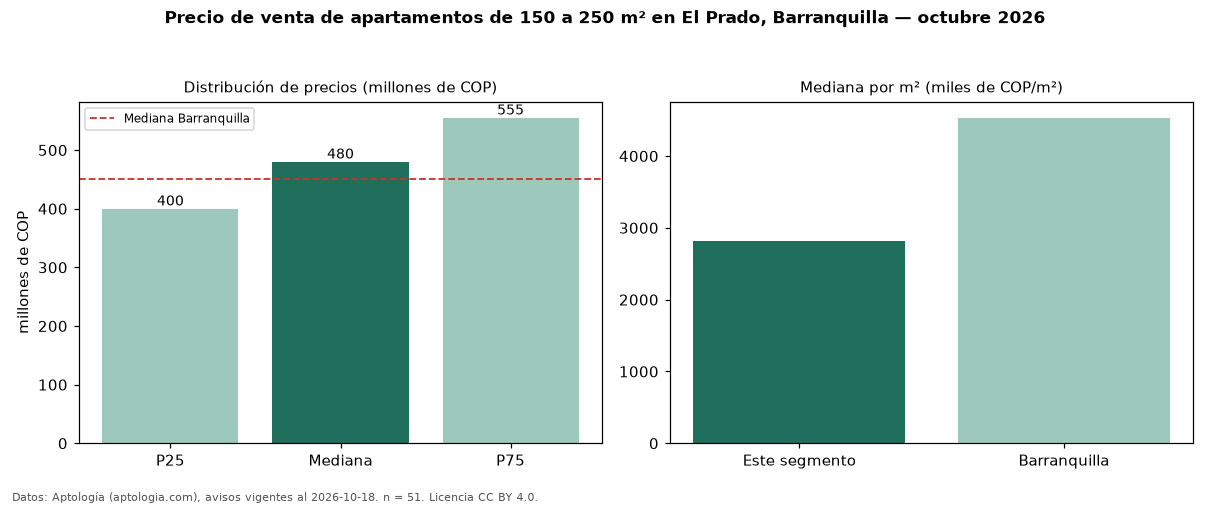

The file beside this chart, header and first rows:
seccion, metrica, valor, moneda, n
filtro, area5, de 150 a 250 m², , 51
precio, p25, 400000000, COP, 51
precio, mediana, 480000000, COP, 51
precio, p75, 555000000, COP, 51
precio, minimo, 300000000, COP, 51
precio, maximo, 2600000000, COP, 51
m2, mediana_precio_m2, 2813547, COP, 32
m2, area_mediana_m2, 180.0, m2, 32
admin, mediana_admin_mes, 673000, COP, 48
banos, mediana_banos, 3.0, , 
parqueadero, pct_con_parqueadero, 98.0, %, 51
estrato, estrato_mas_frecuente, 4, , 51
habitaciones, 3+, 480000000, COP, 49
ciudad, mediana_ciudad_referencia, 450000000, COP, 
ciudad, mediana_m2_ciudad, 4531707, COP, 
fuente, fecha_datos, 2026-10-18, , 
fuente, atribucion, https://www.aptologia.com/venta/barranqu…, , 
fuente, licencia, CC BY 4.0, , 
